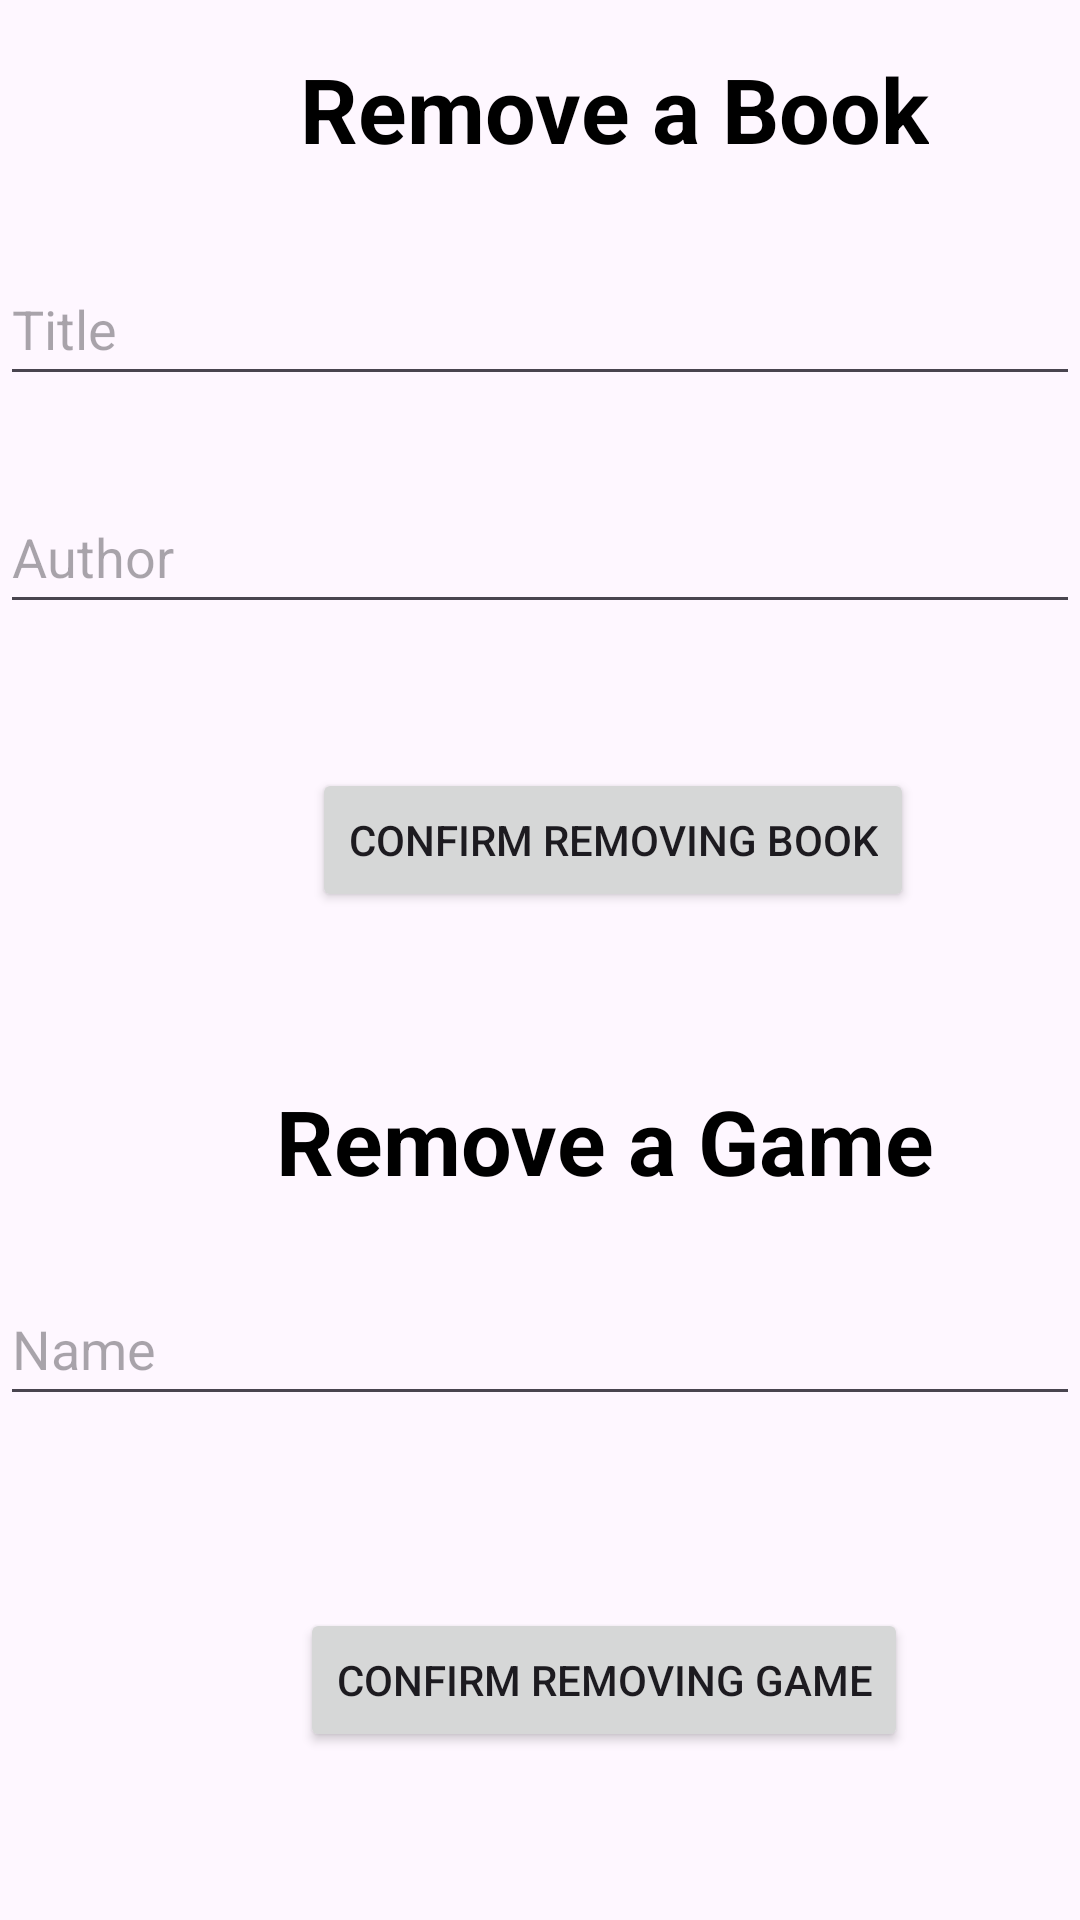

Layout XML and referenced resources for this Android screen:
<!-- AndroidManifest.xml: application theme Theme.Projet_Info -->
<!-- res/layout/activity_removing.xml -->
<?xml version="1.0" encoding="utf-8"?>
<androidx.constraintlayout.widget.ConstraintLayout xmlns:android="http://schemas.android.com/apk/res/android"
    xmlns:app="http://schemas.android.com/apk/res-auto"
    xmlns:tools="http://schemas.android.com/tools"
    android:layout_width="match_parent"
    android:layout_height="match_parent"
    tools:context=".RemovingActivity">

    <TextView
        android:layout_width="wrap_content"
        android:layout_height="wrap_content"
        android:layout_marginStart="100dp"
        android:layout_marginTop="16dp"
        android:text="Remove a Book"
        android:textColor="#FF000000"
        android:textSize="30sp"
        android:textStyle="bold"
        app:layout_constraintStart_toStartOf="parent"
        app:layout_constraintTop_toTopOf="parent" />

    <TextView
        android:layout_width="wrap_content"
        android:layout_height="wrap_content"
        android:layout_marginStart="92dp"
        android:layout_marginTop="360dp"
        android:text="Remove a Game"
        android:textColor="#FF000000"
        android:textSize="30sp"
        android:textStyle="bold"
        app:layout_constraintStart_toStartOf="parent"
        app:layout_constraintTop_toTopOf="parent" />

    <Button
        android:id="@+id/confirm_button3"
        android:layout_width="wrap_content"
        android:layout_height="wrap_content"
        android:layout_marginStart="104dp"
        android:layout_marginTop="256dp"
        android:text="Confirm Removing Book"
        app:layout_constraintStart_toStartOf="parent"
        app:layout_constraintTop_toTopOf="parent" />

    <Button
        android:id="@+id/confirm_button4"
        android:layout_width="wrap_content"
        android:layout_height="wrap_content"
        android:layout_marginStart="100dp"
        android:layout_marginTop="536dp"
        android:text="Confirm Removing Game"
        app:layout_constraintStart_toStartOf="parent"
        app:layout_constraintTop_toTopOf="parent" />

    <EditText
        android:id="@+id/removed_game_name"
        android:layout_width="0dp"
        android:layout_height="48dp"
        android:layout_marginTop="424dp"
        android:hint="Name"
        android:inputType="textEmailAddress"
        app:layout_constraintEnd_toEndOf="parent"
        app:layout_constraintHorizontal_bias="0.0"
        app:layout_constraintStart_toStartOf="parent"
        app:layout_constraintTop_toTopOf="parent"/>

    <EditText
        android:id="@+id/removed_book_title"
        android:layout_width="0dp"
        android:layout_height="48dp"
        android:layout_marginTop="84dp"
        android:hint="Title"
        android:inputType="textEmailAddress"
        app:layout_constraintEnd_toEndOf="parent"
        app:layout_constraintHorizontal_bias="0.0"
        app:layout_constraintStart_toStartOf="parent"
        app:layout_constraintTop_toTopOf="parent" />

    <EditText
        android:id="@+id/removed_book_author"
        android:layout_width="0dp"
        android:layout_height="48dp"
        android:layout_marginTop="160dp"
        android:hint="Author"
        android:inputType="textEmailAddress"
        app:layout_constraintEnd_toEndOf="parent"
        app:layout_constraintHorizontal_bias="0.0"
        app:layout_constraintStart_toStartOf="parent"
        app:layout_constraintTop_toTopOf="parent" />

</androidx.constraintlayout.widget.ConstraintLayout>
<!-- resources referenced by this layout -->
<resources>
  <style name="Theme.Projet_Info" parent="Base.Theme.Projet_Info" />
  <style name="Base.Theme.Projet_Info" parent="Theme.Material3.DayNight.NoActionBar">
          
          
      </style>
</resources>
